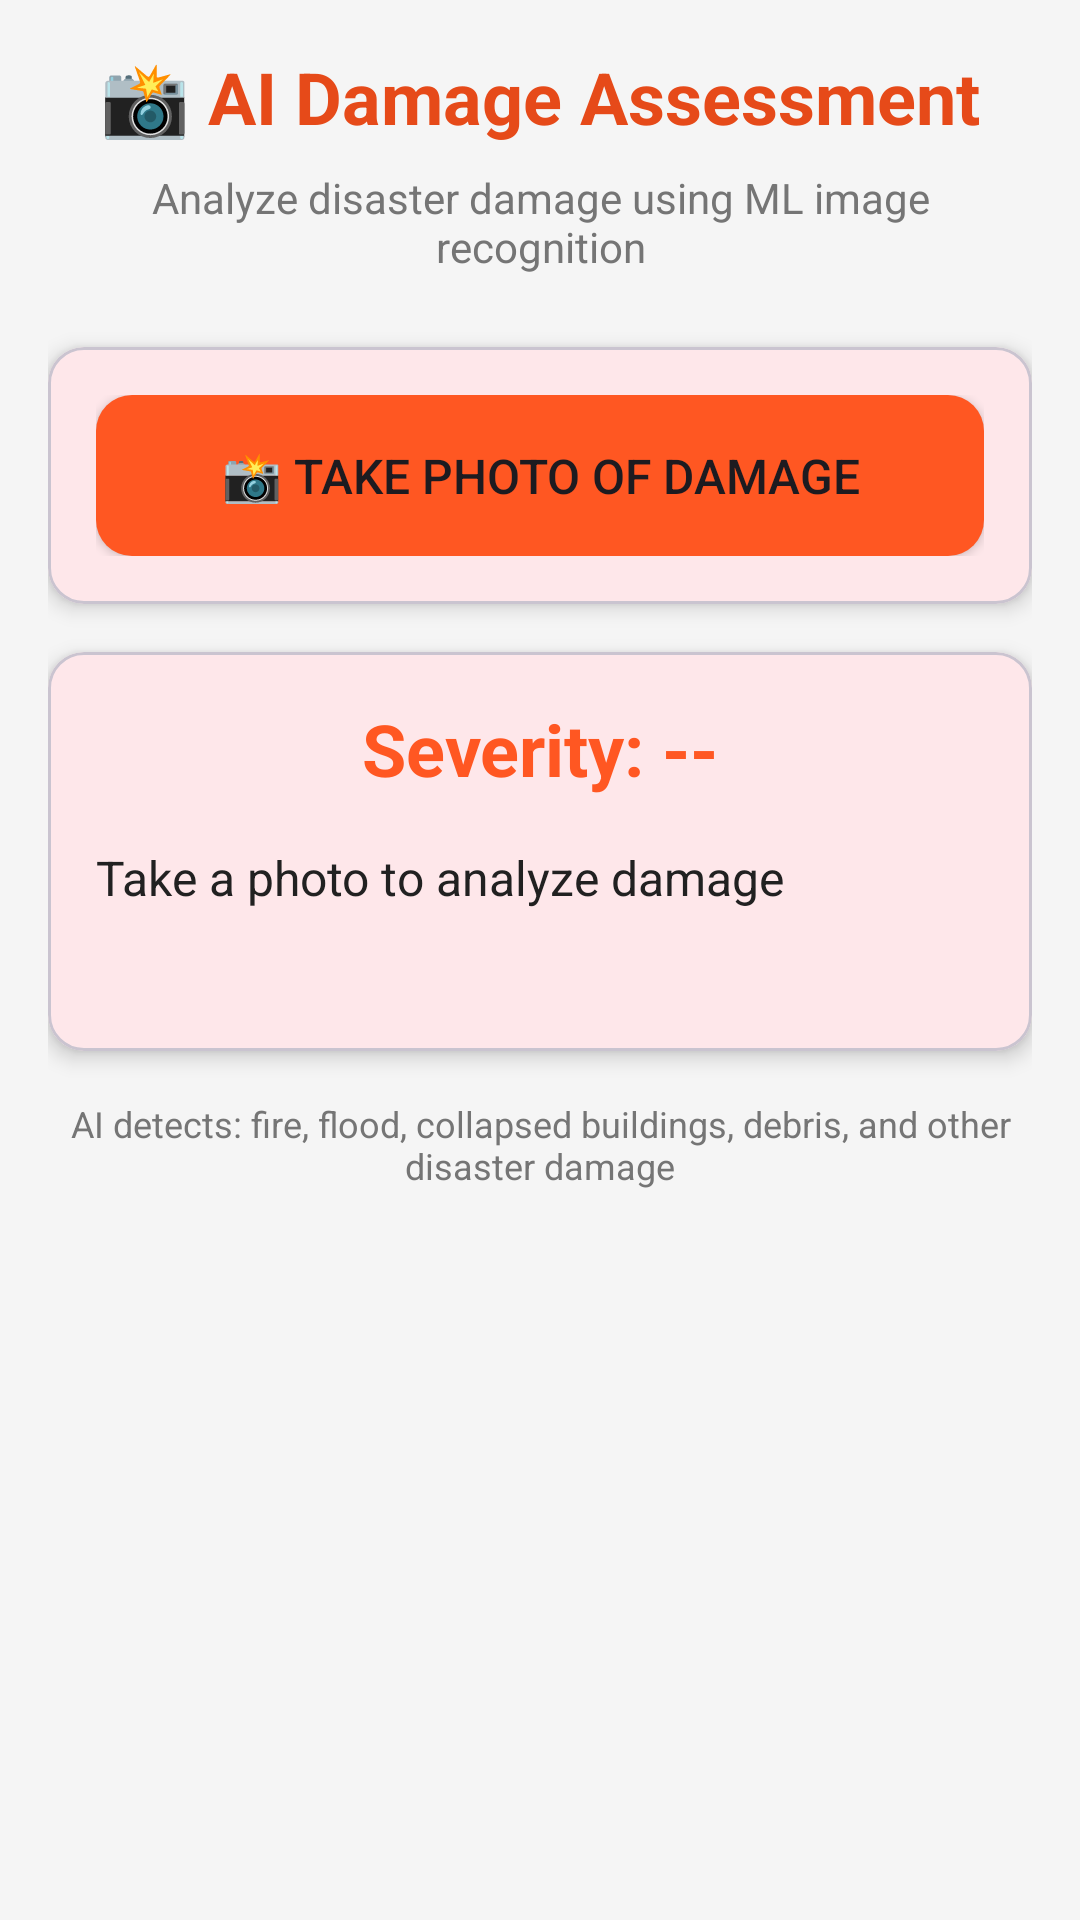

Android layout source for this screen:
<!-- AndroidManifest.xml: application theme Theme.CA_2 -->
<!-- res/layout/fragment_damage_assessment.xml -->
<?xml version="1.0" encoding="utf-8"?>
<ScrollView xmlns:android="http://schemas.android.com/apk/res/android"
    xmlns:app="http://schemas.android.com/apk/res-auto"
    android:layout_width="match_parent"
    android:layout_height="match_parent"
    android:background="@color/background_light">

    <LinearLayout
        android:layout_width="match_parent"
        android:layout_height="wrap_content"
        android:orientation="vertical"
        android:padding="16dp">

        <TextView
            android:layout_width="match_parent"
            android:layout_height="wrap_content"
            android:text="📸 AI Damage Assessment"
            android:textSize="24sp"
            android:textStyle="bold"
            android:textColor="@color/primary_dark"
            android:gravity="center"
            android:layout_marginBottom="8dp"/>

        <TextView
            android:layout_width="match_parent"
            android:layout_height="wrap_content"
            android:text="Analyze disaster damage using ML image recognition"
            android:textSize="14sp"
            android:textColor="@color/text_secondary"
            android:gravity="center"
            android:layout_marginBottom="24dp"/>

        <com.google.android.material.card.MaterialCardView
            android:layout_width="match_parent"
            android:layout_height="wrap_content"
            android:layout_marginBottom="16dp"
            app:cardCornerRadius="12dp"
            app:cardElevation="4dp">

            <LinearLayout
                android:layout_width="match_parent"
                android:layout_height="wrap_content"
                android:orientation="vertical"
                android:padding="16dp">

                <ImageView
                    android:id="@+id/imagePreview"
                    android:layout_width="match_parent"
                    android:layout_height="200dp"
                    android:scaleType="centerCrop"
                    android:background="@color/background_light"
                    android:visibility="gone"
                    android:layout_marginBottom="16dp"
                    android:contentDescription="Captured damage photo"/>

                <Button
                    android:id="@+id/btnTakePhoto"
                    android:layout_width="match_parent"
                    android:layout_height="wrap_content"
                    android:text="📸 Take Photo of Damage"
                    android:textSize="16sp"
                    android:padding="16dp"
                    android:background="@drawable/rounded_button"/>
            </LinearLayout>
        </com.google.android.material.card.MaterialCardView>

        <com.google.android.material.card.MaterialCardView
            android:layout_width="match_parent"
            android:layout_height="wrap_content"
            app:cardCornerRadius="12dp"
            app:cardElevation="4dp">

            <LinearLayout
                android:layout_width="match_parent"
                android:layout_height="wrap_content"
                android:orientation="vertical"
                android:padding="16dp">

                <TextView
                    android:id="@+id/severityText"
                    android:layout_width="match_parent"
                    android:layout_height="wrap_content"
                    android:text="Severity: --"
                    android:textSize="24sp"
                    android:textStyle="bold"
                    android:textColor="@color/primary"
                    android:gravity="center"
                    android:layout_marginBottom="16dp"/>

                <TextView
                    android:id="@+id/resultText"
                    android:layout_width="match_parent"
                    android:layout_height="wrap_content"
                    android:text="Take a photo to analyze damage"
                    android:textSize="16sp"
                    android:textColor="@color/text_primary"
                    android:layout_marginBottom="12dp"/>

                <TextView
                    android:id="@+id/detailsText"
                    android:layout_width="match_parent"
                    android:layout_height="wrap_content"
                    android:text=""
                    android:textSize="14sp"
                    android:textColor="@color/text_secondary"/>
            </LinearLayout>
        </com.google.android.material.card.MaterialCardView>

        <TextView
            android:layout_width="match_parent"
            android:layout_height="wrap_content"
            android:text="AI detects: fire, flood, collapsed buildings, debris, and other disaster damage"
            android:textSize="12sp"
            android:textColor="@color/text_secondary"
            android:gravity="center"
            android:layout_marginTop="16dp"/>

    </LinearLayout>
</ScrollView>
<!-- resources referenced by this layout -->
<resources>
  <color name="background_light">#F5F5F5</color>
  <color name="primary">#FF5722</color>
  <color name="primary_dark">#E64A19</color>
  <color name="text_primary">#212121</color>
  <color name="text_secondary">#757575</color>
  <!-- drawable rounded_button (drawable) -->
  <?xml version="1.0" encoding="utf-8"?>
  <shape xmlns:android="http://schemas.android.com/apk/res/android"
      android:shape="rectangle">
      <solid android:color="@color/primary"/>
      <corners android:radius="12dp"/>
  </shape>
  <style name="Theme.CA_2" parent="Base.Theme.CA_2" />
  <style name="Base.Theme.CA_2" parent="Theme.Material3.DayNight.NoActionBar">
          
          <item name="colorPrimary">#FF5722</item>
          <item name="colorPrimaryVariant">#E64A19</item>
          <item name="colorOnPrimary">#FFFFFF</item>
          <item name="colorSecondary">#2196F3</item>
          <item name="colorSecondaryVariant">#1976D2</item>
          <item name="colorOnSecondary">#FFFFFF</item>
          <item name="colorError">#F44336</item>
      </style>
</resources>
